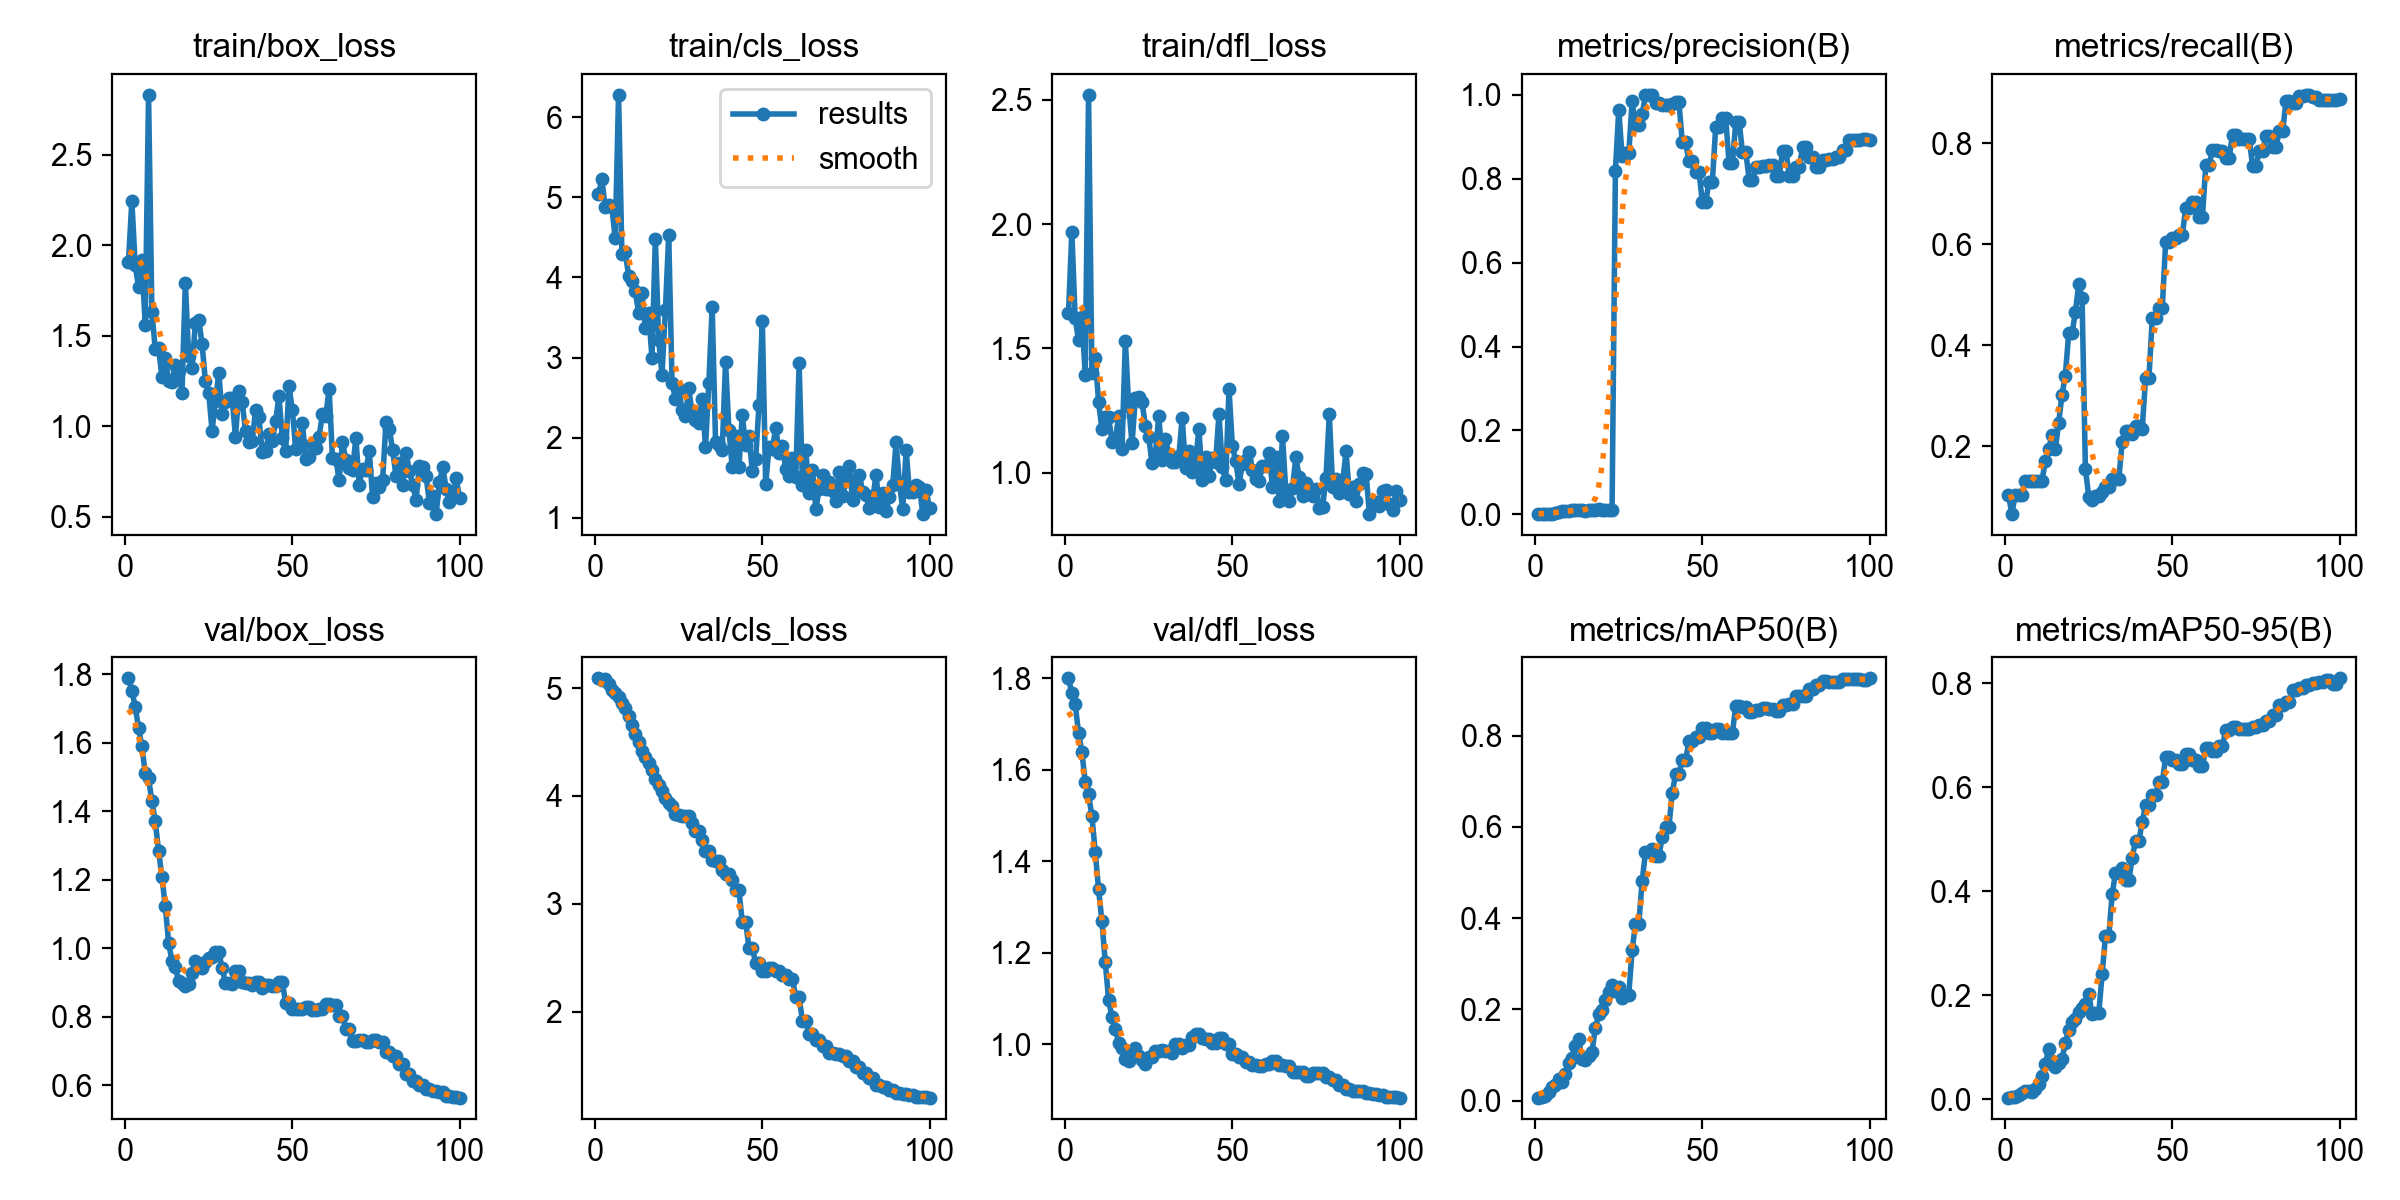

The data file committed next to this chart (first rows):
epoch, time, train/box_loss, train/cls_loss, train/dfl_loss, metrics/precision(B), metrics/recall(B), metrics/mAP50(B), metrics/mAP50-95(B), val/box_loss, val/cls_loss, val/dfl_loss, lr/pg0, lr/pg1, lr/pg2
1, 8.672, 1.909, 5.038, 1.641, 0.00113, 0.1042, 0.00655, 0.00288, 1.787, 5.091, 1.8, 9.09e-06, 9.09e-06, 9.09e-06
2, 17.07, 2.245, 5.222, 1.969, 0.00062, 0.06597, 0.00783, 0.0038, 1.752, 5.07, 1.767, 2.7e-05, 2.7e-05, 2.7e-05
3, 25.52, 1.89, 4.883, 1.622, 0.00112, 0.1042, 0.01023, 0.00477, 1.705, 5.082, 1.744, 4.45501e-05, 4.45501e-05, 4.45501e-05
4, 33.84, 1.768, 4.909, 1.533, 0.00126, 0.1042, 0.01904, 0.00783, 1.642, 5.033, 1.681, 6.17402e-05, 6.17402e-05, 6.17402e-05
5, 42.08, 1.919, 4.874, 1.628, 0.0017, 0.1042, 0.02874, 0.01181, 1.589, 4.979, 1.639, 7.85703e-05, 7.85703e-05, 7.85703e-05
6, 50.47, 1.558, 4.488, 1.394, 0.00352, 0.1319, 0.03523, 0.01524, 1.511, 4.954, 1.574, 9.50405e-05, 9.50405e-05, 9.50405e-05
7, 58.87, 2.83, 6.278, 2.52, 0.00587, 0.1319, 0.048, 0.01528, 1.495, 4.916, 1.546, 0.0001112, 0.0001112, 0.0001112
8, 67.16, 1.629, 4.295, 1.401, 0.00729, 0.1319, 0.04059, 0.01409, 1.429, 4.86, 1.498, 0.0001269, 0.0001269, 0.0001269
9, 75.47, 1.427, 4.311, 1.463, 0.00821, 0.1319, 0.05852, 0.01998, 1.37, 4.814, 1.42, 0.0001423, 0.0001423, 0.0001423
10, 83.74, 1.43, 4.022, 1.285, 0.00893, 0.1319, 0.08135, 0.02907, 1.285, 4.737, 1.338, 0.0001573, 0.0001573, 0.0001573
11, 92.33, 1.272, 3.952, 1.174, 0.01049, 0.1319, 0.09409, 0.04467, 1.208, 4.656, 1.268, 0.000172, 0.000172, 0.000172
12, 100.8, 1.376, 3.825, 1.225, 0.0098, 0.1701, 0.1199, 0.06792, 1.122, 4.575, 1.179, 0.0001863, 0.0001863, 0.0001863
13, 109.1, 1.252, 3.56, 1.224, 0.0094, 0.1944, 0.1346, 0.09555, 1.016, 4.498, 1.097, 0.0002003, 0.0002003, 0.0002003
14, 117.6, 1.242, 3.806, 1.122, 0.00926, 0.2222, 0.09141, 0.0729, 0.962, 4.415, 1.059, 0.0002138, 0.0002138, 0.0002138
15, 125.9, 1.339, 3.365, 1.132, 0.00911, 0.1944, 0.08977, 0.06116, 0.9447, 4.363, 1.034, 0.0002271, 0.0002271, 0.0002271
16, 134.3, 1.303, 3.557, 1.226, 0.00985, 0.2465, 0.09708, 0.07012, 0.9041, 4.307, 1.003, 0.0002399, 0.0002399, 0.0002399
17, 143, 1.186, 2.995, 1.095, 0.01013, 0.3021, 0.1067, 0.07731, 0.8971, 4.241, 0.9915, 0.0002525, 0.0002525, 0.0002525
18, 151.2, 1.792, 4.485, 1.53, 0.011, 0.3403, 0.1596, 0.1073, 0.8884, 4.16, 0.9686, 0.0002646, 0.0002646, 0.0002646
19, 159.4, 1.385, 3.222, 1.27, 0.01212, 0.4236, 0.1893, 0.1335, 0.8952, 4.098, 0.9639, 0.0002764, 0.0002764, 0.0002764
20, 167.9, 1.319, 2.786, 1.118, 0.01102, 0.4236, 0.1986, 0.1474, 0.9262, 4.044, 0.9734, 0.0002878, 0.0002878, 0.0002878
21, 176.2, 1.569, 3.59, 1.301, 0.01065, 0.4653, 0.2216, 0.1537, 0.9615, 3.984, 0.9924, 0.0002989, 0.0002989, 0.0002989
22, 184.7, 1.587, 4.525, 1.306, 0.0109, 0.5208, 0.2374, 0.168, 0.9504, 3.936, 0.9745, 0.0003096, 0.0003096, 0.0003096
23, 193, 1.455, 2.684, 1.282, 0.00947, 0.4931, 0.2528, 0.1754, 0.9412, 3.911, 0.9658, 0.00032, 0.00032, 0.00032
24, 201.4, 1.248, 2.486, 1.189, 0.8195, 0.1558, 0.2408, 0.1827, 0.9588, 3.834, 0.9574, 0.00033, 0.00033, 0.00033
25, 209.8, 1.182, 2.607, 1.142, 0.9635, 0.1005, 0.2483, 0.2024, 0.9718, 3.821, 0.9721, 0.0003396, 0.0003396, 0.0003396
26, 218.2, 0.9747, 2.349, 1.039, 0.8548, 0.09481, 0.2241, 0.1631, 0.9742, 3.818, 0.9723, 0.0003489, 0.0003489, 0.0003489
27, 226.7, 1.139, 2.265, 1.075, 0.8603, 0.1013, 0.2325, 0.1654, 0.9891, 3.817, 0.9847, 0.0003578, 0.0003578, 0.0003578
28, 234.9, 1.294, 2.615, 1.228, 0.8603, 0.1013, 0.2325, 0.1654, 0.9891, 3.817, 0.9847, 0.0003663, 0.0003663, 0.0003663
29, 243.2, 1.067, 2.302, 1.052, 0.9851, 0.1087, 0.3296, 0.2402, 0.9417, 3.746, 0.9866, 0.0003745, 0.0003745, 0.0003745
30, 251.7, 1.132, 2.215, 1.135, 0.927, 0.1199, 0.3874, 0.3139, 0.8996, 3.671, 0.9858, 0.0003823, 0.0003823, 0.0003823
31, 260, 1.155, 2.186, 1.075, 0.927, 0.1199, 0.3874, 0.3139, 0.8996, 3.671, 0.9858, 0.0003898, 0.0003898, 0.0003898
32, 268.4, 1.154, 2.485, 1.044, 0.9535, 0.1361, 0.4816, 0.3941, 0.8955, 3.588, 0.9812, 0.0003969, 0.0003969, 0.0003969
33, 276.8, 0.9383, 1.884, 1.042, 1, 0.1357, 0.5446, 0.4352, 0.9349, 3.491, 0.9993, 0.0004037, 0.0004037, 0.0004037
34, 285, 1.195, 2.681, 1.067, 1, 0.1357, 0.5446, 0.4352, 0.9349, 3.491, 0.9993, 0.0004101, 0.0004101, 0.0004101
35, 293.3, 1.131, 3.636, 1.221, 1, 0.2095, 0.5524, 0.4444, 0.9021, 3.408, 0.9919, 0.0004161, 0.0004161, 0.0004161
36, 301.6, 0.9736, 1.951, 1.019, 0.9803, 0.2295, 0.5358, 0.4218, 0.8988, 3.399, 0.9991, 0.0004218, 0.0004218, 0.0004218
37, 309.8, 0.9112, 1.909, 1.087, 0.9803, 0.2295, 0.5358, 0.4218, 0.8988, 3.399, 0.9991, 0.0004271, 0.0004271, 0.0004271
38, 318.4, 0.9159, 1.851, 1.001, 0.9754, 0.2246, 0.5781, 0.4645, 0.8934, 3.316, 1.015, 0.000432, 0.000432, 0.000432
39, 326.8, 1.091, 2.943, 1.043, 0.9747, 0.2401, 0.5999, 0.4972, 0.9001, 3.275, 1.023, 0.0004366, 0.0004366, 0.0004366
40, 335.3, 1.049, 2.098, 1.176, 0.9747, 0.2401, 0.5999, 0.4972, 0.9001, 3.275, 1.023, 0.0004408, 0.0004408, 0.0004408
41, 343.6, 0.8581, 1.631, 0.9714, 0.9772, 0.2354, 0.6746, 0.5337, 0.8847, 3.225, 1.014, 0.0004447, 0.0004447, 0.0004447
42, 352.1, 0.8628, 2.02, 1.065, 0.9825, 0.3353, 0.7162, 0.5654, 0.8927, 3.124, 1.011, 0.0004482, 0.0004482, 0.0004482
43, 360.4, 0.9588, 1.631, 0.9859, 0.9825, 0.3353, 0.7162, 0.5654, 0.8927, 3.124, 1.011, 0.0004514, 0.0004514, 0.0004514
44, 368.9, 0.9162, 2.287, 1.058, 0.8873, 0.4545, 0.7469, 0.5856, 0.89, 2.833, 1.003, 0.0004542, 0.0004542, 0.0004542
45, 376.9, 1.026, 1.905, 1.044, 0.8873, 0.4545, 0.7469, 0.5856, 0.89, 2.833, 1.003, 0.0004566, 0.0004566, 0.0004566
46, 385.4, 1.164, 2.026, 1.235, 0.842, 0.4747, 0.788, 0.6093, 0.9004, 2.595, 1.014, 0.0004587, 0.0004587, 0.0004587
47, 393.5, 0.9324, 1.581, 1.023, 0.842, 0.4747, 0.788, 0.6093, 0.9004, 2.595, 1.014, 0.0004604, 0.0004604, 0.0004604
48, 402.3, 0.8619, 1.733, 0.9695, 0.8158, 0.6042, 0.7964, 0.6579, 0.8414, 2.449, 1.001, 0.0004617, 0.0004617, 0.0004617
49, 410.6, 1.222, 2.406, 1.338, 0.8158, 0.6042, 0.7964, 0.6579, 0.8414, 2.449, 1.001, 0.0004627, 0.0004627, 0.0004627
50, 418.9, 1.089, 3.453, 1.109, 0.7449, 0.6128, 0.8159, 0.6529, 0.822, 2.374, 0.9794, 0.0004634, 0.0004634, 0.0004634
51, 427.2, 0.8742, 1.419, 1.046, 0.7449, 0.6128, 0.8159, 0.6529, 0.822, 2.374, 0.9794, 0.000459, 0.000459, 0.000459
52, 435.6, 0.9228, 1.885, 0.956, 0.793, 0.6186, 0.8052, 0.6447, 0.8225, 2.401, 0.9723, 0.00045, 0.00045, 0.00045
53, 443.8, 1.019, 1.856, 1.034, 0.793, 0.6186, 0.8052, 0.6447, 0.8225, 2.401, 0.9723, 0.000441, 0.000441, 0.000441
54, 452.4, 0.8183, 2.127, 1.052, 0.924, 0.672, 0.8136, 0.6641, 0.8298, 2.374, 0.9614, 0.000432, 0.000432, 0.000432
55, 460.7, 0.8297, 1.813, 1.084, 0.924, 0.672, 0.8136, 0.6641, 0.8298, 2.374, 0.9614, 0.000423, 0.000423, 0.000423
56, 469.1, 0.8997, 1.894, 1.009, 0.9437, 0.6844, 0.8051, 0.6524, 0.8205, 2.341, 0.9536, 0.000414, 0.000414, 0.000414
57, 477.3, 0.8797, 1.613, 0.9733, 0.9437, 0.6844, 0.8051, 0.6524, 0.8205, 2.341, 0.9536, 0.0004051, 0.0004051, 0.0004051
58, 485.7, 0.9422, 1.519, 0.9665, 0.8371, 0.6542, 0.8066, 0.6403, 0.8212, 2.307, 0.9517, 0.0003961, 0.0003961, 0.0003961
59, 494.1, 1.067, 1.742, 1.028, 0.8371, 0.6542, 0.8066, 0.6403, 0.8212, 2.307, 0.9517, 0.0003871, 0.0003871, 0.0003871
60, 502.6, 1.056, 1.507, 1.027, 0.9353, 0.7564, 0.8653, 0.6751, 0.8372, 2.135, 0.9575, 0.0003781, 0.0003781, 0.0003781
... 40 more rows
